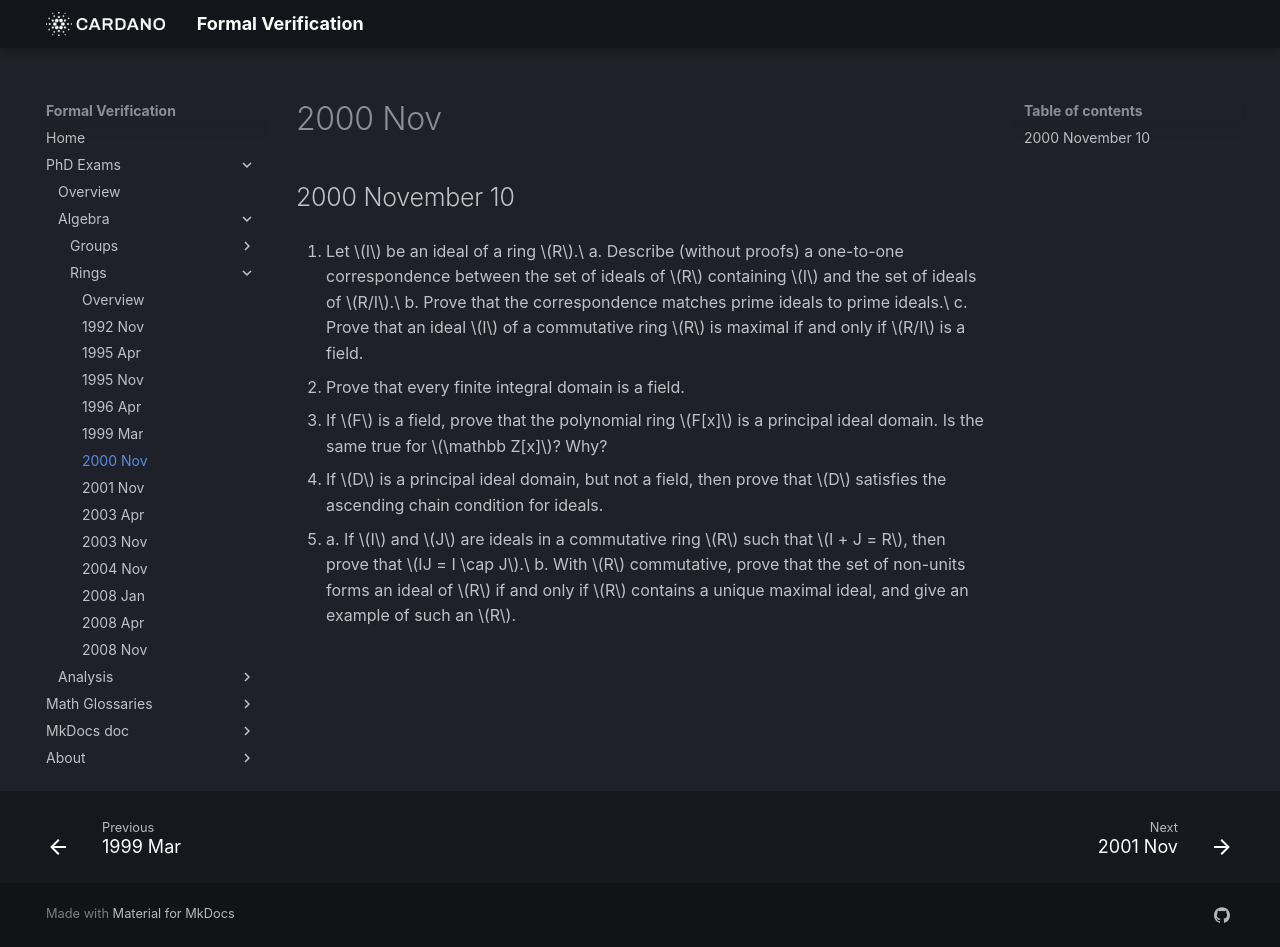

repository: formalverification/formalverification.io · page: exams/rings/2000Nov10/index.html · generator: mkdocs

---
title: Ring Theory Exam
date: '2000-11-10'
---

## 2000 November 10

1. Let $I$ be an ideal of a ring $R$.\
   a. Describe (without proofs) a one-to-one correspondence between the set of ideals of $R$ containing $I$ and the set of ideals of $R/I$.\
   b. Prove that the correspondence matches prime ideals to prime ideals.\
   c. Prove that an ideal $I$ of a commutative ring $R$ is maximal if and only if $R/I$ is a field.

2. Prove that every finite integral domain is a field.

3. If $F$ is a field, prove that the polynomial ring $F[x]$ is a principal ideal domain.  Is the same true for $\mathbb Z[x]$? Why?

4. If $D$ is a principal ideal domain, but not a field, then prove that $D$ satisfies the ascending chain condition for ideals.

5. a. If $I$ and $J$ are ideals in a commutative ring $R$ such that $I + J = R$, then prove that $IJ = I \cap J$.\
   b. With $R$ commutative, prove that the set of non-units forms an ideal of $R$ if and only if $R$ contains a unique maximal ideal, and give an example of such an $R$.
